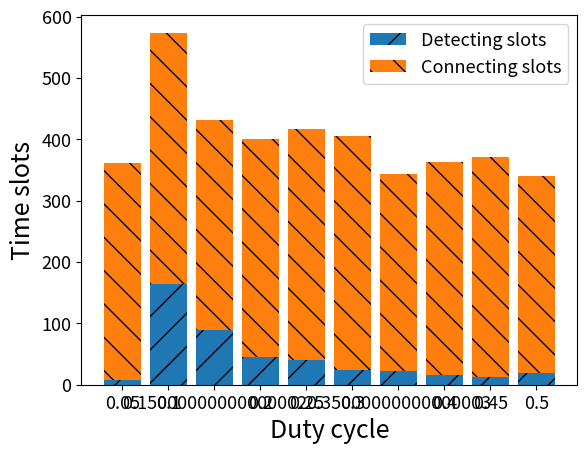

The script that saved this image:
import numpy as np
import matplotlib.pyplot as plt

size = 10
x = np.arange(size)
a = [7,165,89,45,40,24,23,16,12,19]
b = [355,409,342,355,377,381,320,347,359,322]
labels = np.arange(0.05,0.51,0.05)

plt.bar(x, a, label='Detecting slots', hatch="/", tick_label=labels)
plt.bar(x, b, bottom=a, label='Connecting slots', hatch="\\")
plt.xlabel('Duty cycle',fontsize=18)
plt.ylabel('Time slots',fontsize=18)
plt.xticks(fontsize=13)
plt.yticks(fontsize=13)
plt.legend(loc='best',fontsize=13)
plt.savefig('figure2.eps',bbox_inches='tight')
